Run: headless pygame with SDL's dummy video driver; simulated clock (each Clock.tick advances the game by its frame time, no real sleeping); random seed 0; keys injected as events and as key.get_pressed() state; no mouse input.
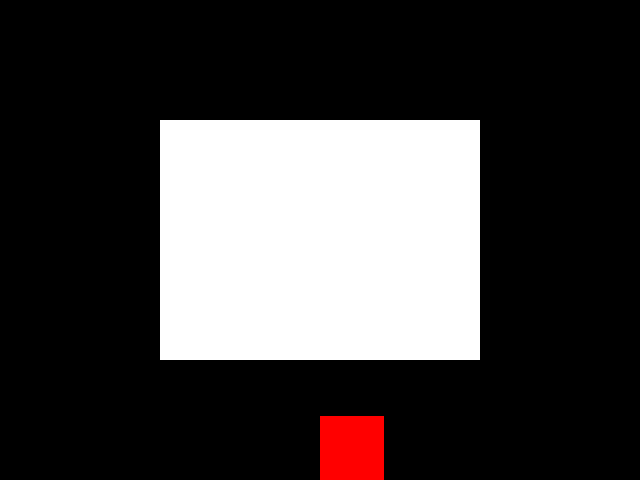
Frame 1 of 4 · flips 1–60 · no input
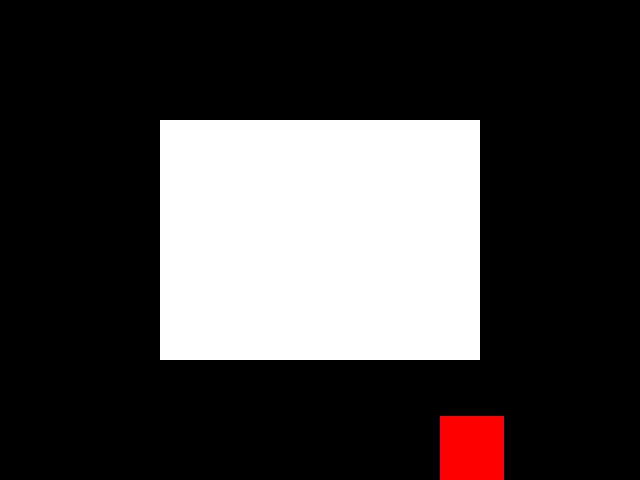
Frame 2 of 4 · flips 61–180 · tapped SPACE, RETURN · held RIGHT (→), D
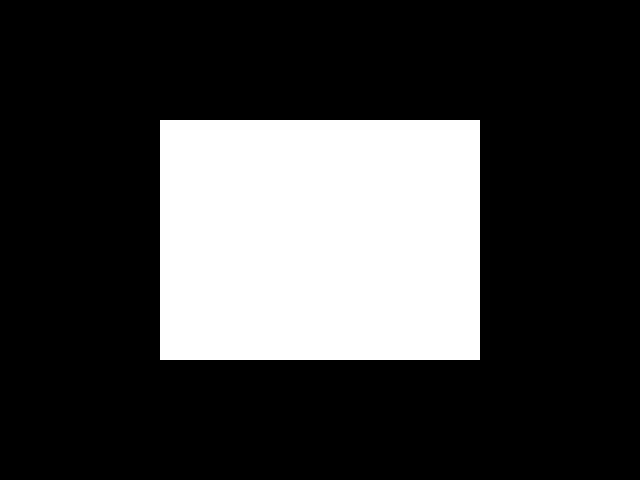
Frame 3 of 4 · flips 181–300 · held DOWN (↓), S
Frame 4 of 4 · flips 301–420 · held LEFT (←), A, UP (↑), W · screen same as frame 1, image omitted

The pygame program that drew these frames:

import pygame

n = 1

class Player (pygame.sprite.Sprite):
    
    def __init__(self,position):
        pygame.sprite.Sprite.__init__(self)
        self.image = pygame.Surface((64,64))
        self.image.fill((255,0,0))
        self.image = self.image.convert()
        self.rect = self.image.get_rect()
        self.rect.x = position[0]
        self.rect.y = position[1]

    def update(self, distance):
        self.old = self.rect
        self.rect = self.rect.move(distance)
        
        
pygame.init()
clock = pygame.time.Clock()


screen = pygame.display.set_mode((640,480))
background = pygame.Surface((320,240))
background.fill((255,255,255))
background = background.convert()
screen.blit(background,(160,120))

character = Player((320,416))
screen.blit(character.image,(character.rect.x, character.rect.y))

blank = pygame.Surface((character.rect.x,character.rect.y))
blank.fill((0,0,0))


while n == 1:
    for event in pygame.event.get():
        if event.type == pygame.QUIT:
            n = 0
        elif event.type == pygame.KEYDOWN:
            if event.key == pygame.K_ESCAPE:
                n = 0
            #elif event.key == pygame.K_RIGHT:
    key = pygame.key.get_pressed()[pygame.K_RIGHT]
    if key:
        pygame.key.set_repeat(10,10)
        character.update([1,0])
        screen.blit(blank, (character.old.x, character.old.y))
        screen.blit(character.image,(character.rect.x,character.rect.y))
    key = pygame.key.get_pressed()[pygame.K_LEFT]
    if key:
        pygame.key.set_repeat(10,10)
        character.update([-1,0])
        screen.blit(blank, (character.old.x, character.old.y))
        screen.blit(character.image,(character.rect.x,character.rect.y))
    key = pygame.key.get_pressed()[pygame.K_UP]
    if key:
        pygame.key.set_repeat(10,10)
        character.update([0,-1])
        screen.blit(blank, (character.old.x, character.old.y))
        screen.blit(character.image,(character.rect.x,character.rect.y))
    key = pygame.key.get_pressed()[pygame.K_DOWN]
    if key:
        pygame.key.set_repeat(10,10)
        character.update([0,1])
        screen.blit(blank, (character.old.x, character.old.y))
        screen.blit(character.image,(character.rect.x,character.rect.y))
 
    pygame.display.flip()
    clock.tick(100)

pygame.quit()
